Run: headless pygame with SDL's dummy video driver; simulated clock (each Clock.tick advances the game by its frame time, no real sleeping); random seed 0; keys injected as events and as key.get_pressed() state; no mouse input.
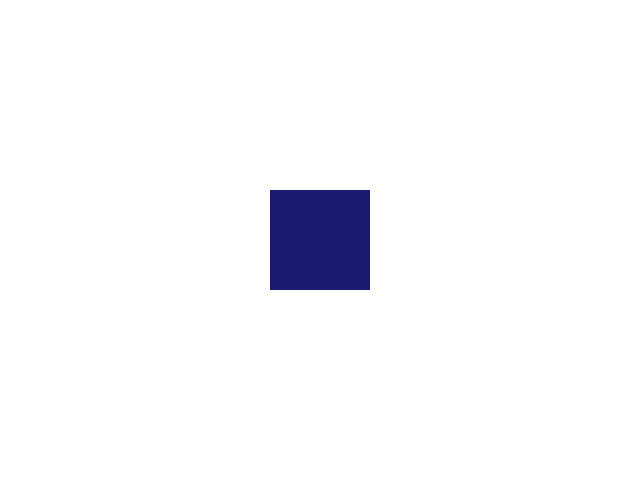
Frame 1 of 4 · flips 1–60 · no input
Frame 2 of 4 · flips 61–180 · tapped SPACE, RETURN · held RIGHT (→), D · screen unchanged from frame 1, image omitted
Frame 3 of 4 · flips 181–300 · held DOWN (↓), S · screen unchanged from frame 2, image omitted
Frame 4 of 4 · flips 301–420 · held LEFT (←), A, UP (↑), W · screen unchanged from frame 3, image omitted

The pygame program that drew these frames:

import sys
import pygame

pygame.init()

WIDTH = 640
HEIGHT = 480

screen = pygame.display.set_mode((WIDTH, HEIGHT))

while True:
    for event in pygame.event.get():
        if event.type == pygame.QUIT:
            sys.exit()

    screen.fill((255,255,255))

    pygame.draw.rect(screen, (25, 25, 112), [(640/2) - 50, (480/2) - 50, 100, 100])
    pygame.display.update()
